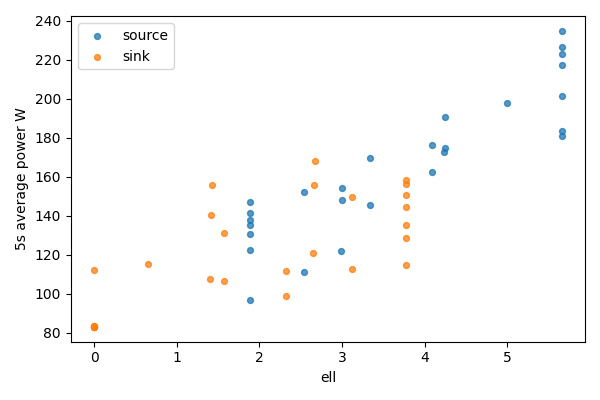

Data behind this chart, as committed beside it:
bucket, bucket_start_s, bucket_end_s, gpu, node, ell, power_mean_w, samples
0, 0.0, 5.0, 0, source, 5.656, 226.4, 20
0, 0.0, 5.0, 1, sink, 0, 83.32, 20
1, 5.0, 10.0, 0, source, 5.656, 234.8, 20
1, 5.0, 10.0, 1, sink, 0, 83.29, 20
2, 10.0, 15.0, 0, source, 5.656, 217.3, 20
2, 10.0, 15.0, 1, sink, 0, 83.16, 20
3, 15.0, 20.0, 0, source, 5.656, 201.5, 20
3, 15.0, 20.0, 1, sink, 0, 82.97, 20
4, 20.0, 25.0, 0, source, 5.656, 222.8, 20
4, 20.0, 25.0, 1, sink, 0, 83.02, 20
5, 25.0, 30.0, 0, source, 5.656, 183.5, 20
5, 25.0, 30.0, 1, sink, 0, 83.02, 20
6, 30.0, 35.0, 0, source, 5.656, 181, 20
6, 30.0, 35.0, 1, sink, 0, 112, 20
7, 35.0, 40.0, 0, source, 5, 197.7, 20
7, 35.0, 40.0, 1, sink, 0.6567, 115.5, 20
8, 40.0, 45.0, 0, source, 4.25, 190.7, 20
8, 40.0, 45.0, 1, sink, 1.407, 107.8, 20
9, 45.0, 50.0, 0, source, 4.242, 174.5, 20
9, 45.0, 50.0, 1, sink, 1.414, 140.1, 20
10, 50.0, 55.0, 0, source, 4.235, 172.6, 20
10, 50.0, 55.0, 1, sink, 1.422, 155.7, 20
11, 55.0, 60.0, 0, source, 4.085, 176.2, 20
11, 55.0, 60.0, 1, sink, 1.571, 106.7, 20
12, 60.0, 65.0, 0, source, 4.085, 162.7, 20
12, 60.0, 65.0, 1, sink, 1.571, 131.3, 20
13, 65.0, 70.0, 0, source, 3.335, 169.6, 20
13, 65.0, 70.0, 1, sink, 2.321, 99.09, 20
14, 70.0, 75.0, 0, source, 3.335, 145.3, 20
14, 70.0, 75.0, 1, sink, 2.321, 111.8, 20
15, 75.0, 80.0, 0, source, 3.004, 154.4, 19
15, 75.0, 80.0, 1, sink, 2.653, 120.8, 19
16, 80.0, 85.0, 0, source, 2.996, 147.9, 20
16, 80.0, 85.0, 1, sink, 2.66, 155.8, 20
17, 85.0, 90.0, 0, source, 2.989, 121.8, 20
17, 85.0, 90.0, 1, sink, 2.668, 168.1, 20
18, 90.0, 95.0, 0, source, 2.539, 152, 20
18, 90.0, 95.0, 1, sink, 3.117, 112.5, 20
19, 95.0, 100.0, 0, source, 2.539, 111, 20
19, 95.0, 100.0, 1, sink, 3.117, 149.6, 20
20, 100.0, 105.0, 0, source, 1.889, 141.2, 20
20, 100.0, 105.0, 1, sink, 3.768, 144.6, 20
21, 105.0, 110.0, 0, source, 1.889, 130.7, 20
21, 105.0, 110.0, 1, sink, 3.768, 114.6, 20
22, 110.0, 115.0, 0, source, 1.889, 96.82, 20
22, 110.0, 115.0, 1, sink, 3.768, 150.8, 20
23, 115.0, 120.0, 0, source, 1.889, 135.4, 20
23, 115.0, 120.0, 1, sink, 3.768, 156.5, 20
24, 120.0, 125.0, 0, source, 1.889, 122.4, 20
24, 120.0, 125.0, 1, sink, 3.768, 158.4, 20
25, 125.0, 130.0, 0, source, 1.889, 146.9, 20
25, 125.0, 130.0, 1, sink, 3.768, 135.5, 20
26, 130.0, 134.5, 0, source, 1.889, 137.6, 17
26, 130.0, 134.5, 1, sink, 3.768, 128.6, 17
